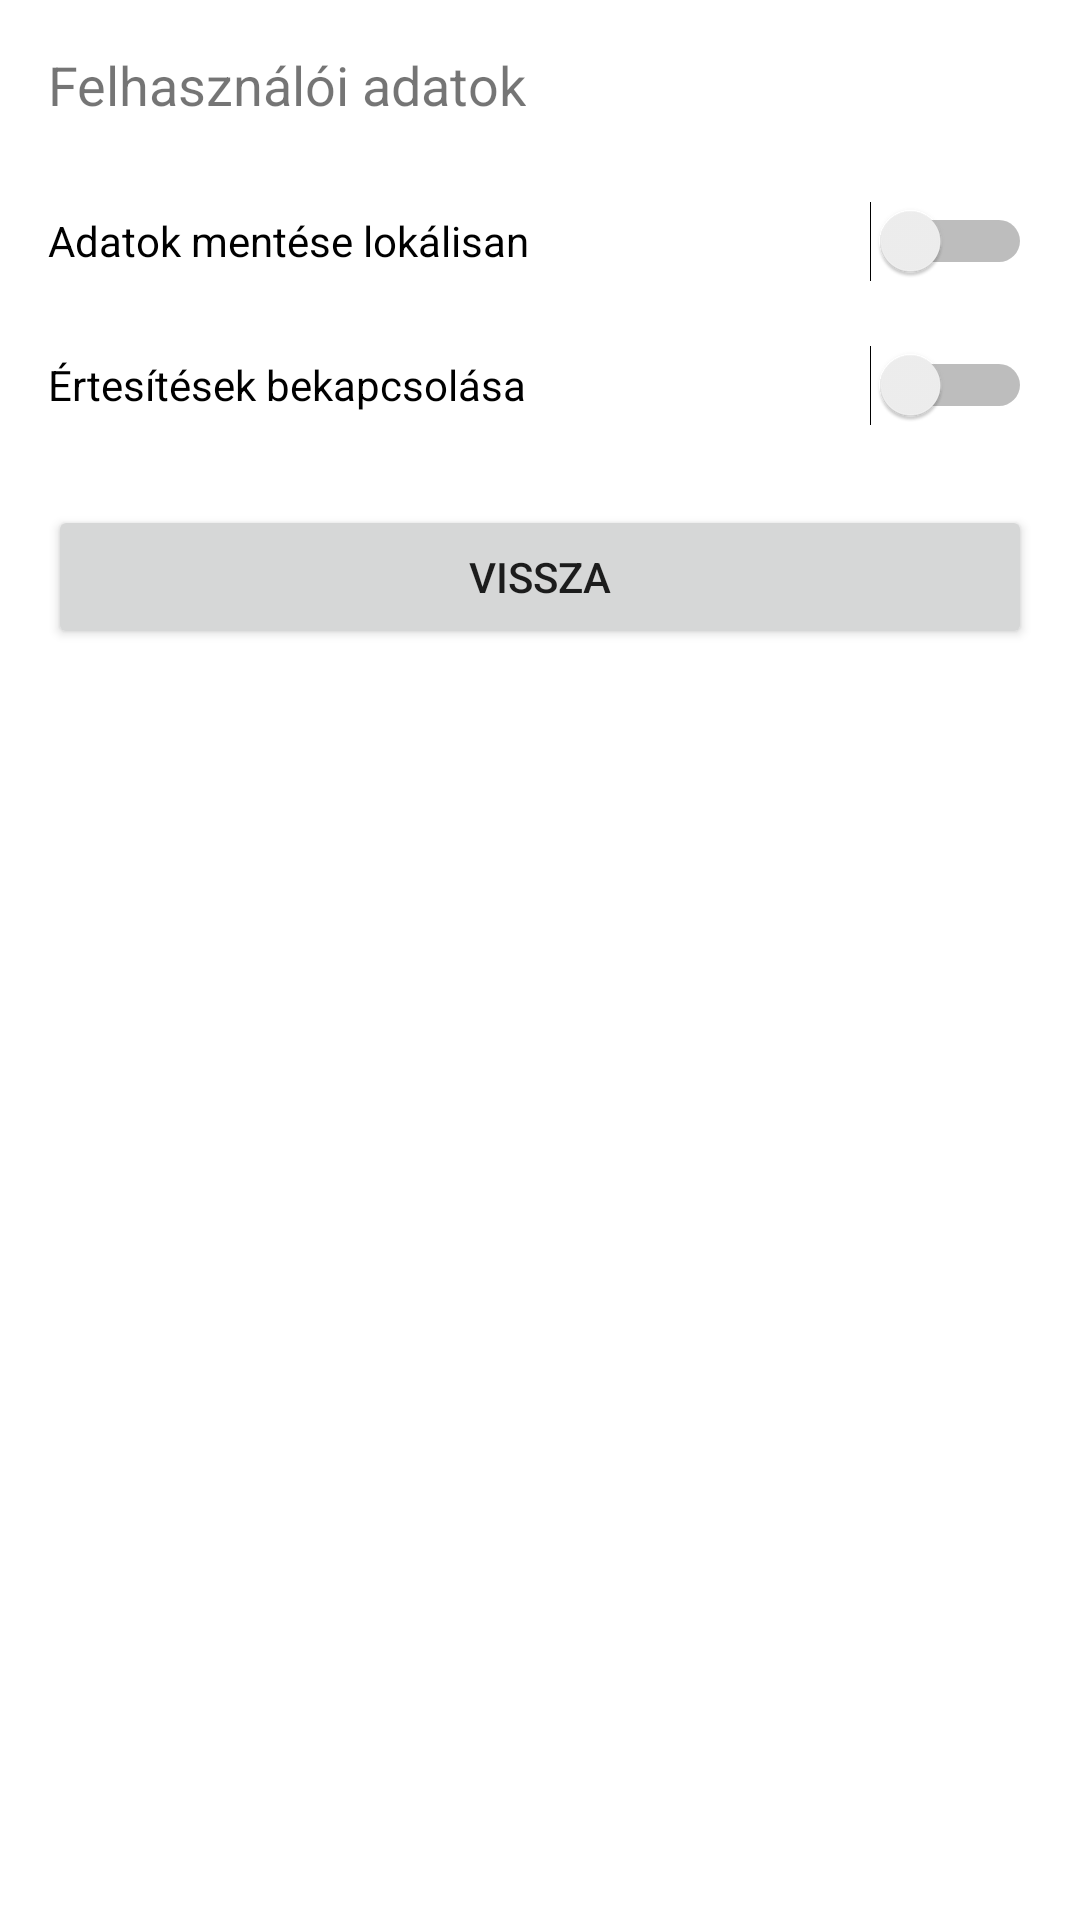

The Android layout XML behind this screen, and the referenced resources:
<!-- AndroidManifest.xml: application theme Theme.Csaladfa_Kutatas -->
<!-- res/layout/activity_settings.xml -->
<?xml version="1.0" encoding="utf-8"?>
<LinearLayout xmlns:android="http://schemas.android.com/apk/res/android"
    xmlns:tools="http://schemas.android.com/tools"
    android:layout_width="match_parent"
    android:layout_height="match_parent"
    android:orientation="vertical"
    android:padding="16dp"
    tools:context=".SettingsActivity">

    <TextView
        android:id="@+id/user_data"
        android:layout_width="wrap_content"
        android:layout_height="wrap_content"
        android:text="Felhasználói adatok"
        android:textSize="18sp"
        android:layout_marginBottom="16dp"/>

    <Switch
        android:id="@+id/save_data_switch"
        android:layout_width="match_parent"
        android:layout_height="48dp"
        android:text="Adatok mentése lokálisan"/>

    <Switch
        android:id="@+id/notifications_switch"
        android:layout_width="match_parent"
        android:layout_height="48dp"
        android:text="Értesítések bekapcsolása"/>

    <Button
        android:id="@+id/back_button"
        android:layout_width="match_parent"
        android:layout_height="wrap_content"
        android:text="Vissza"
        android:layout_marginTop="16dp"/>
</LinearLayout>
<!-- resources referenced by this layout -->
<resources>
  <style name="Theme.Csaladfa_Kutatas" parent="Theme.MaterialComponents.DayNight.DarkActionBar">
          
          <item name="colorPrimary">@color/purple_500</item>
          <item name="colorPrimaryVariant">@color/purple_700</item>
          <item name="colorOnPrimary">@color/white</item>
          
          <item name="colorSecondary">@color/teal_200</item>
          <item name="colorSecondaryVariant">@color/teal_700</item>
          <item name="colorOnSecondary">@color/black</item>
          
          <item name="android:statusBarColor" tools:targetApi="l">?attr/colorPrimaryVariant</item>
          
      </style>
  <!-- not gathered from this repository: default colours our renderer supplied (Android Studio template values) -->
  <color name="purple_500">#FF6200EE</color>
  <color name="purple_700">#FF3700B3</color>
  <color name="teal_200">#FF03DAC5</color>
  <color name="teal_700">#FF018786</color>
  <color name="black">#FF000000</color>
  <color name="white">#FFFFFFFF</color>
</resources>
